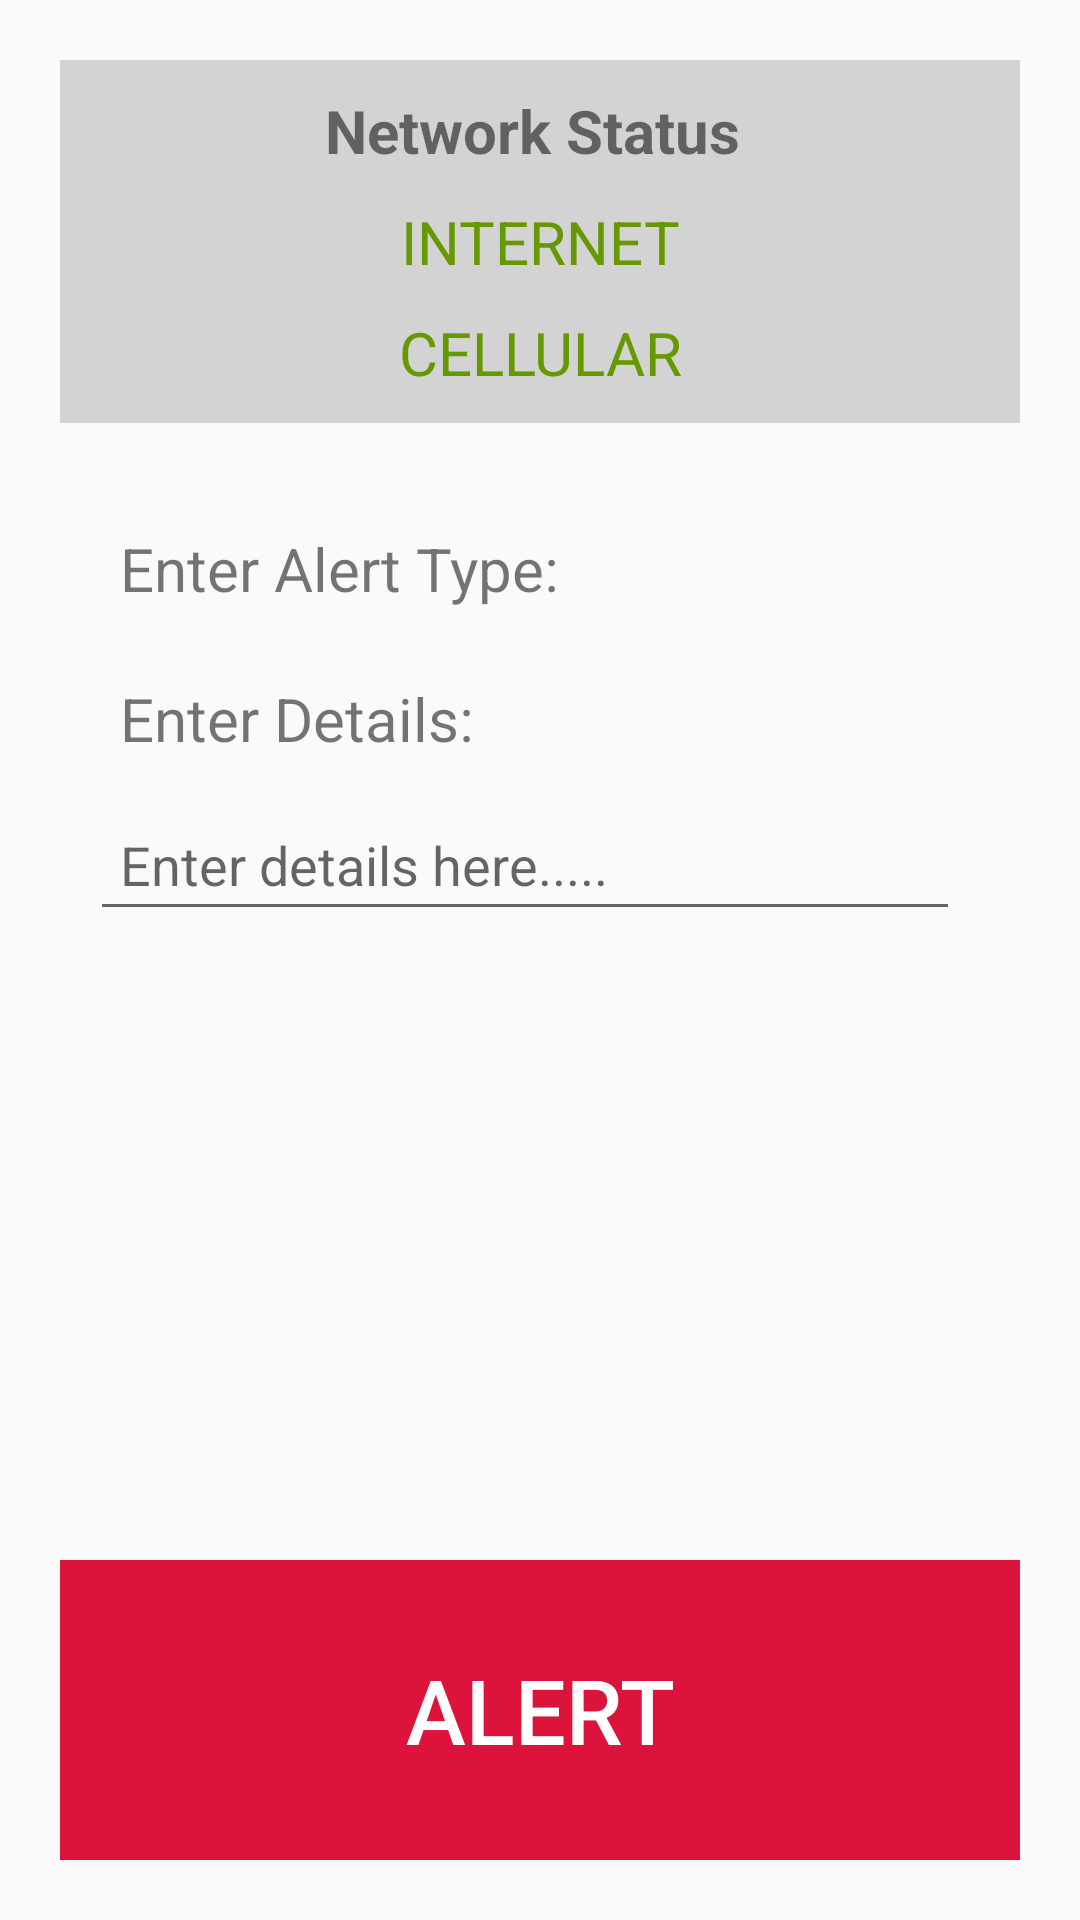

Reconstruct the res/layout file that produces this screen, plus the resources it refers to.
<!-- AndroidManifest.xml: application theme AppTheme -->
<!-- res/layout/activity_citizen_assist_homepage.xml -->
<?xml version="1.0" encoding="utf-8"?>
<RelativeLayout xmlns:android="http://schemas.android.com/apk/res/android"
    xmlns:tools="http://schemas.android.com/tools"
    android:layout_width="match_parent"
    android:layout_height="match_parent"
    tools:context=".CitizenAssistHomepageActivity"
    android:id="@+id/parentLayout"
    android:padding="20dp">


    <RelativeLayout
        android:id="@+id/networkStatusLayout"
        android:layout_width="match_parent"
        android:layout_height="wrap_content"
        android:orientation="horizontal"
        android:background="#d3d3d3"
        android:padding="10dp">

        <TextView
            android:id="@+id/network"
            android:layout_width="match_parent"
            android:textAlignment="center"
            android:layout_height="wrap_content"
            android:text="Network Status"
            android:textStyle="bold"
            android:textSize="20sp"
            android:layout_alignParentStart="true"
            android:layout_marginRight="5dp"/>

        <TextView
            android:id="@+id/internetStatustv"
            android:layout_width="match_parent"
            android:textAlignment="center"
            android:textSize="20sp"
            android:layout_marginTop="10dp"
            android:layout_height="wrap_content"
            android:layout_below="@+id/network"
            android:text="INTERNET"
            android:textColor="@android:color/holo_green_dark"/>

        <TextView
            android:id="@+id/mobileStatustv"
            android:layout_below="@+id/internetStatustv"
            android:layout_width="match_parent"
            android:textAlignment="center"
            android:layout_marginTop="10dp"
            android:textSize="20sp"
            android:layout_height="wrap_content"
            android:text="CELLULAR"
            android:textColor="@android:color/holo_green_dark"/>

    </RelativeLayout>

    <LinearLayout
        android:id="@+id/spinnerLayout"
        android:layout_below="@id/networkStatusLayout"
        android:layout_width="match_parent"
        android:layout_height="wrap_content"
        android:orientation="horizontal"
        android:layout_marginStart="20dp"
        android:layout_marginTop="25dp">

        <TextView
            android:layout_width="wrap_content"
            android:layout_height="match_parent"
            android:layout_marginTop="10dp"
            android:textSize="20sp"
            android:layout_marginEnd="20dp"
            android:text="Enter Alert Type: "/>


        <Spinner android:id="@+id/alert_spinner"
            android:layout_width="150dp"
            android:layout_height="50dp"
            android:layout_marginStart="10dp" />

    </LinearLayout>

    <TextView
        android:id="@+id/detailstv"
        android:layout_width="wrap_content"
        android:layout_height="40dp"
        android:layout_below="@id/spinnerLayout"
        android:layout_marginTop="10dp"
        android:layout_marginEnd="20dp"
        android:textSize="20sp"
        android:text="Enter Details: "
        android:paddingLeft="20dp" />

    <EditText
        android:id="@+id/detaildedit"
        android:layout_below="@id/detailstv"
        android:layout_width="match_parent"
        android:layout_height="wrap_content"
        android:layout_marginStart="10dp"
        android:layout_marginEnd="20dp"
        android:hint="Enter details here....."
        android:inputType="text"
        android:padding="10dp" />

    <ImageView
        android:layout_below="@id/detaildedit"
        android:layout_width="200dp"
        android:layout_marginTop="50dp"
        android:layout_centerHorizontal="true"
        android:layout_height="200dp"
        android:src="@drawable/stat"/>

    <Button
        android:layout_alignParentBottom="true"
        android:id="@+id/alertButton"
        android:layout_width="match_parent"
        android:layout_height="100dp"
        android:textSize="30sp"
        android:textColor="@android:color/white"
        android:text="ALERT"
        android:background="@color/red"/>

    <TextView
        android:id="@+id/lookingHero"
        android:layout_width="match_parent"
        android:layout_height="wrap_content"
        android:text="Looking for heroes..."
        android:textSize="20sp"
        android:textAlignment="center"
        android:visibility="gone"
        android:layout_marginBottom="60dp"
        android:layout_above="@+id/citizenRefresh" />

    <ProgressBar
        android:id="@+id/progressbar_register"
        android:layout_width="150dp"
        android:layout_height="150dp"
        android:layout_centerInParent="true"
        android:visibility="gone"/>


</RelativeLayout>
<!-- resources referenced by this layout -->
<resources>
  <color name="red">#DC143C</color>
  <style name="AppTheme" parent="Theme.AppCompat.Light.DarkActionBar">
          
          <item name="colorPrimary">#eb4034</item>
          <item name="colorPrimaryDark">#fa1e3b</item>
          <item name="colorAccent">#ff8636</item>
      </style>
</resources>
